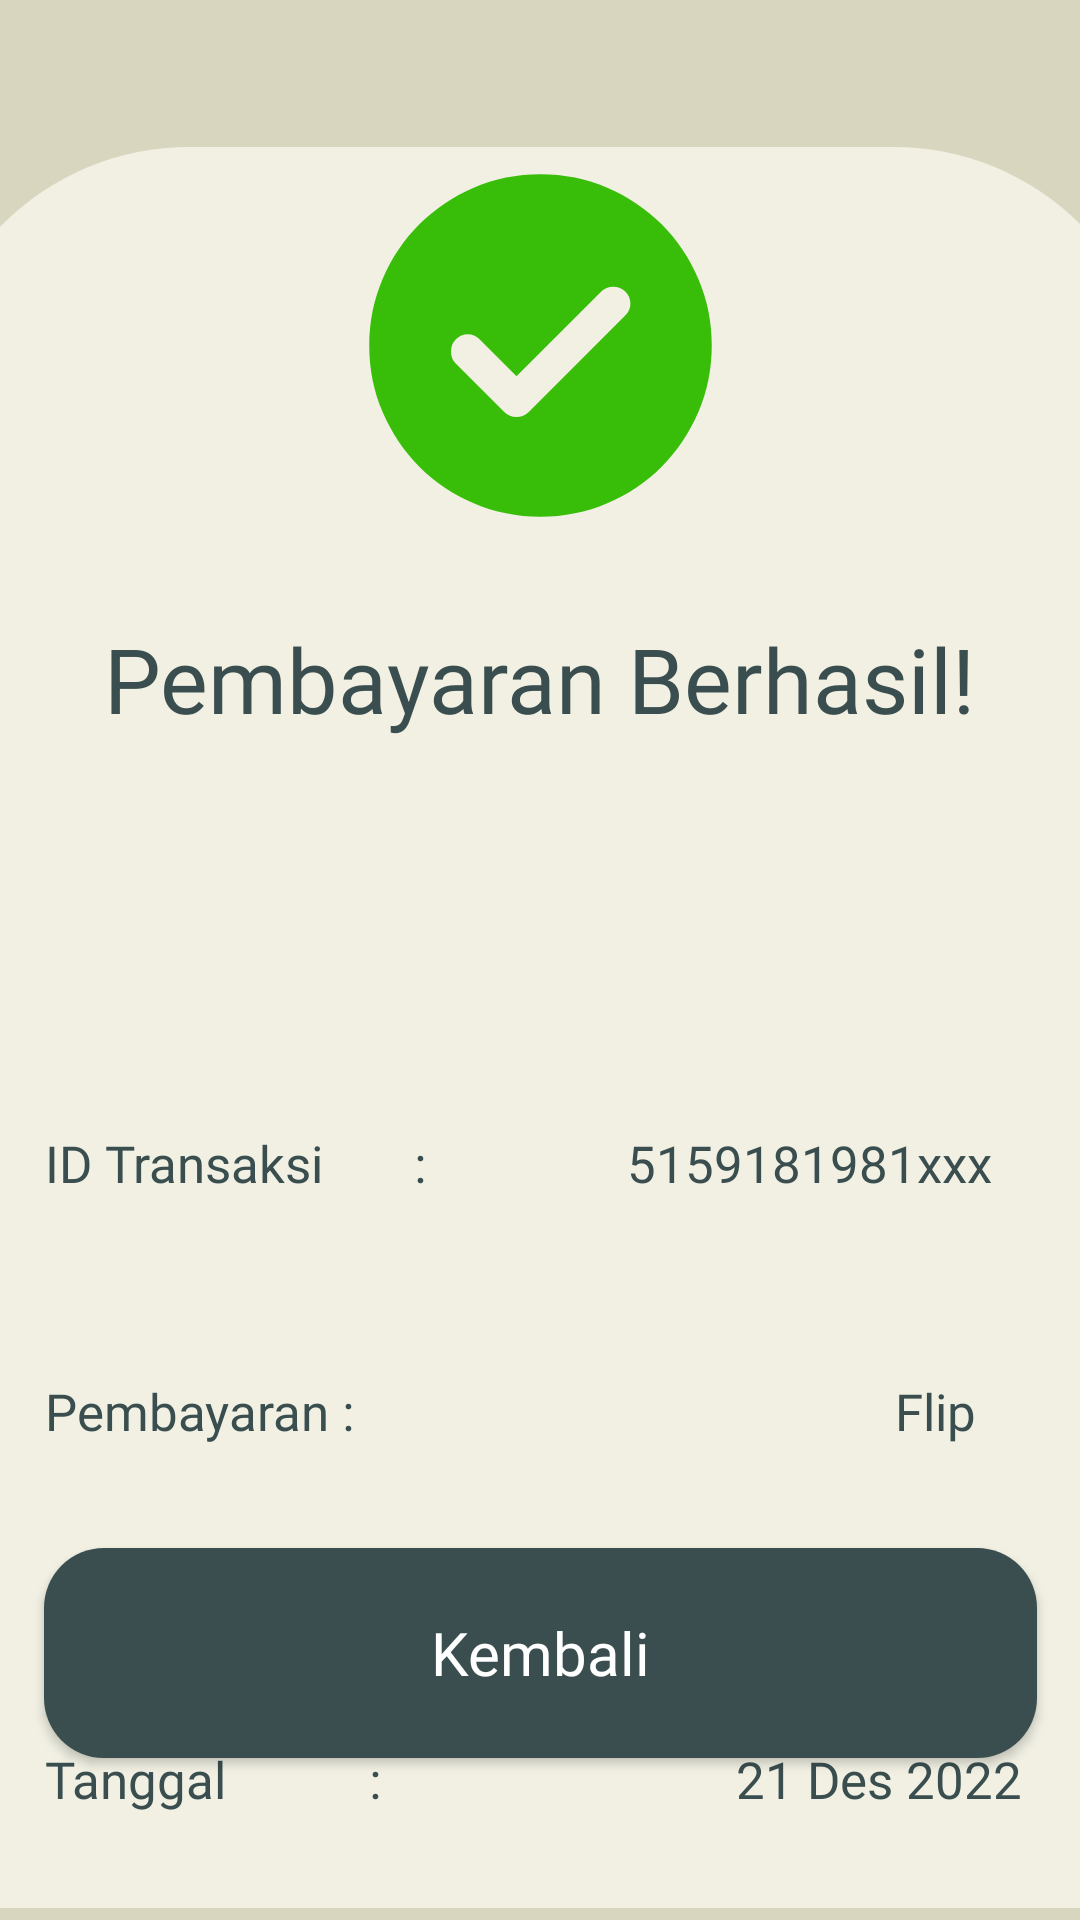

Write the Android layout XML for this screen, with the resource values it uses.
<!-- AndroidManifest.xml: application theme Theme.YuLen -->
<!-- res/layout/pembayaran_berhasil.xml -->
<?xml version="1.0" encoding="utf-8"?>
<androidx.constraintlayout.widget.ConstraintLayout xmlns:android="http://schemas.android.com/apk/res/android"
    xmlns:app="http://schemas.android.com/apk/res-auto"
    xmlns:tools="http://schemas.android.com/tools"
    android:layout_width="match_parent"
    android:layout_height="match_parent"
    android:background="@color/Krem"

    >

    <ImageView
        android:id="@+id/imageView6"
        android:layout_width="523dp"
        android:layout_height="587dp"
        android:layout_marginBottom="4dp"
        app:layout_constraintBottom_toBottomOf="parent"
        app:layout_constraintEnd_toEndOf="parent"
        app:layout_constraintStart_toStartOf="parent"
        app:srcCompat="@drawable/bg" />

    <ImageView
        android:id="@+id/imageView7"
        android:layout_width="137dp"
        android:layout_height="142dp"
        android:layout_marginTop="44dp"
        app:layout_constraintEnd_toEndOf="parent"
        app:layout_constraintStart_toStartOf="parent"
        app:layout_constraintTop_toTopOf="parent"
        app:srcCompat="@drawable/ctg" />
    <TextView
        android:id="@+id/textView4"
        android:layout_width="wrap_content"
        android:layout_height="wrap_content"
        android:layout_marginTop="20dp"
        android:fontFamily="@font/fredoka"
        android:text="@string/pembayaran_berhasil"
        android:textColor="@color/Hijau"
        android:textSize="30dp"
        app:layout_constraintEnd_toEndOf="parent"
        app:layout_constraintStart_toStartOf="parent"
        app:layout_constraintTop_toBottomOf="@+id/imageView7" />

    <LinearLayout
        android:layout_width="350dp"
        android:layout_height="wrap_content"
        android:layout_marginTop="20dp"
        android:padding="10dp"
        app:layout_constraintEnd_toEndOf="parent"
        app:layout_constraintHorizontal_bias="0.491"
        app:layout_constraintStart_toStartOf="parent"
        app:layout_constraintTop_toBottomOf="@+id/linearLayout4">


        <TextView

            android:layout_width="wrap_content"
            android:layout_height="wrap_content"
            android:layout_marginTop="20dp"
            android:fontFamily="@font/fredoka"
            android:gravity="center_vertical"

            android:text="Pembayaran : "
            android:textColor="@color/Hijau"
            android:textSize="17dp" />

        <TextView

            android:layout_width="103dp"
            android:layout_height="wrap_content"
            android:layout_marginLeft="100dp"
            android:layout_marginTop="20dp"
            android:fontFamily="@font/fredoka"
            android:text="Flip"
            android:textAlignment="textEnd"
            android:textColor="@color/Hijau"
            android:textSize="17dp" />

    </LinearLayout>

    <LinearLayout
        android:id="@+id/linearLayout5"
        android:layout_width="350dp"
        android:layout_height="wrap_content"
        android:layout_marginTop="80dp"
        android:padding="10dp"
        app:layout_constraintEnd_toEndOf="parent"
        app:layout_constraintHorizontal_bias="0.491"
        app:layout_constraintStart_toStartOf="parent"
        app:layout_constraintTop_toBottomOf="@+id/linearLayout4">


        <TextView

            android:layout_width="wrap_content"
            android:layout_height="wrap_content"
            android:layout_marginTop="20dp"
            android:fontFamily="@font/fredoka"
            android:gravity="center_vertical"
            android:text="Jumlah            : "
            android:textColor="@color/Hijau"
            android:textSize="17dp" />

        <TextView

            android:layout_width="107dp"
            android:layout_height="wrap_content"
            android:layout_marginLeft="100dp"
            android:layout_marginTop="20dp"
            android:fontFamily="@font/fredoka"
            android:text="Rp. 50.0000"
            android:textAlignment="textEnd"
            android:textColor="@color/Hijau"
            android:textSize="17dp" />

    </LinearLayout>

    <LinearLayout
        android:layout_width="350dp"
        android:layout_height="wrap_content"
        android:padding="10dp"
        app:layout_constraintEnd_toEndOf="parent"
        app:layout_constraintHorizontal_bias="0.491"
        app:layout_constraintStart_toStartOf="parent"
        app:layout_constraintTop_toBottomOf="@+id/linearLayout5">


        <TextView

            android:layout_width="wrap_content"
            android:layout_height="wrap_content"
            android:layout_marginTop="20dp"
            android:fontFamily="@font/fredoka"
            android:gravity="center_vertical"
            android:text="Tanggal           : "
            android:textColor="@color/Hijau"
            android:textSize="17dp" />

        <TextView

            android:layout_width="109dp"
            android:layout_height="wrap_content"
            android:layout_marginLeft="100dp"
            android:layout_marginTop="20dp"
            android:fontFamily="@font/fredoka"
            android:text="21 Des 2022"
            android:textAlignment="textEnd"
            android:textColor="@color/Hijau"
            android:textSize="17dp" />

    </LinearLayout>

    <LinearLayout
        android:id="@+id/linearLayout4"
        android:layout_width="350dp"
        android:layout_height="wrap_content"
        android:layout_marginTop="100dp"
        android:padding="10dp"
        app:layout_constraintEnd_toEndOf="parent"
        app:layout_constraintStart_toStartOf="parent"
        app:layout_constraintTop_toBottomOf="@+id/textView4">


        <TextView

            android:layout_width="wrap_content"
            android:layout_height="wrap_content"
            android:layout_marginTop="20dp"
            android:fontFamily="@font/fredoka"
            android:gravity="left"
            android:text="ID Transaksi       : "
            android:textColor="@color/Hijau"
            android:textSize="17dp" />

        <TextView

            android:layout_width="184dp"
            android:layout_height="wrap_content"
            android:layout_marginTop="20dp"
            android:fontFamily="@font/fredoka"
            android:text="5159181981xxx"


            android:textAlignment="textEnd"
            android:textColor="@color/Hijau"
            android:textSize="17dp" />

    </LinearLayout>

    <Button
        android:id="@+id/button3"
        android:layout_width="wrap_content"
        android:layout_height="wrap_content"
        android:layout_marginBottom="50dp"
        android:text="Kembali"
        android:textAllCaps="false"
        android:background="@drawable/btn"
        android:fontFamily="@font/fredoka"
        android:textColor="@color/white"
        android:textSize="20dp"
        app:layout_constraintBottom_toBottomOf="@+id/imageView6"
        app:layout_constraintEnd_toEndOf="parent"
        app:layout_constraintStart_toStartOf="parent" />


</androidx.constraintlayout.widget.ConstraintLayout>
<!-- resources referenced by this layout -->
<resources>
  <color name="Hijau">#3A4E4F</color>
  <color name="Krem">#D8D6BE</color>
  <color name="white">#FFFFFFFF</color>
  <!-- drawable bg (drawable) -->
  <?xml version="1.0" encoding="utf-8"?>
  <shape xmlns:android="http://schemas.android.com/apk/res/android"
      android:shape="rectangle">
      <solid android:color="@color/Krem_muda"/>
      <corners android:topLeftRadius="150dp" android:topRightRadius="150dp"/>
  
      <size android:width="700dp" android:height="1000dp"/>
  
  
  
  </shape>
  <!-- drawable btn (drawable) -->
  <?xml version="1.0" encoding="utf-8"?>
  <shape xmlns:android="http://schemas.android.com/apk/res/android"
      android:shape="rectangle">
      <solid android:color="@color/Hijau"/>
      <corners android:radius="20dp"/>
  <size android:width="331dp" android:height="70dp"/>
  </shape>
  <!-- drawable ctg (drawable) -->
  <vector xmlns:android="http://schemas.android.com/apk/res/android"
      android:width="91dp"
      android:height="91dp"
      android:viewportWidth="91"
      android:viewportHeight="91">
    <path
        android:pathData="M40.192,52.325L31.945,44.078C31.25,43.383 30.396,43.035 29.385,43.035C28.374,43.035 27.49,43.415 26.731,44.173C26.036,44.868 25.688,45.753 25.688,46.827C25.688,47.901 26.036,48.786 26.731,49.481L37.537,60.287C38.233,60.983 39.117,61.33 40.192,61.33C41.266,61.33 42.151,60.983 42.846,60.287L64.364,38.77C65.059,38.075 65.406,37.222 65.406,36.21C65.406,35.199 65.027,34.315 64.269,33.556C63.574,32.861 62.689,32.514 61.614,32.514C60.54,32.514 59.655,32.861 58.96,33.556L40.192,52.325ZM45.5,83.417C40.255,83.417 35.326,82.421 30.712,80.429C26.099,78.439 22.086,75.739 18.674,72.326C15.261,68.914 12.56,64.901 10.571,60.287C8.579,55.674 7.583,50.745 7.583,45.5C7.583,40.255 8.579,35.326 10.571,30.712C12.56,26.099 15.261,22.087 18.674,18.674C22.086,15.262 26.099,12.559 30.712,10.567C35.326,8.578 40.255,7.583 45.5,7.583C50.745,7.583 55.674,8.578 60.287,10.567C64.901,12.559 68.913,15.262 72.326,18.674C75.739,22.087 78.439,26.099 80.429,30.712C82.421,35.326 83.417,40.255 83.417,45.5C83.417,50.745 82.421,55.674 80.429,60.287C78.439,64.901 75.739,68.914 72.326,72.326C68.913,75.739 64.901,78.439 60.287,80.429C55.674,82.421 50.745,83.417 45.5,83.417Z"
        android:fillColor="#38BE09"/>
  </vector>
  <string name="pembayaran_berhasil">Pembayaran Berhasil!</string>
  <style name="Theme.YuLen" parent="Theme.AppCompat.DayNight.NoActionBar">
          
          <item name="colorPrimary">@color/purple_500</item>
          <item name="colorPrimaryVariant">@color/purple_700</item>
          <item name="colorOnPrimary">@color/white</item>
          
          <item name="colorSecondary">@color/teal_200</item>
          <item name="colorSecondaryVariant">@color/teal_700</item>
          <item name="colorOnSecondary">@color/black</item>
          
          <item name="android:statusBarColor">?attr/colorPrimaryVariant</item>
          
      </style>
  <color name="Krem_muda">#F1F0E3</color>
  <color name="purple_500">#FF6200EE</color>
  <color name="purple_700">#FF3700B3</color>
  <color name="teal_200">#FF03DAC5</color>
  <color name="teal_700">#FF018786</color>
  <color name="black">#FF000000</color>
</resources>
